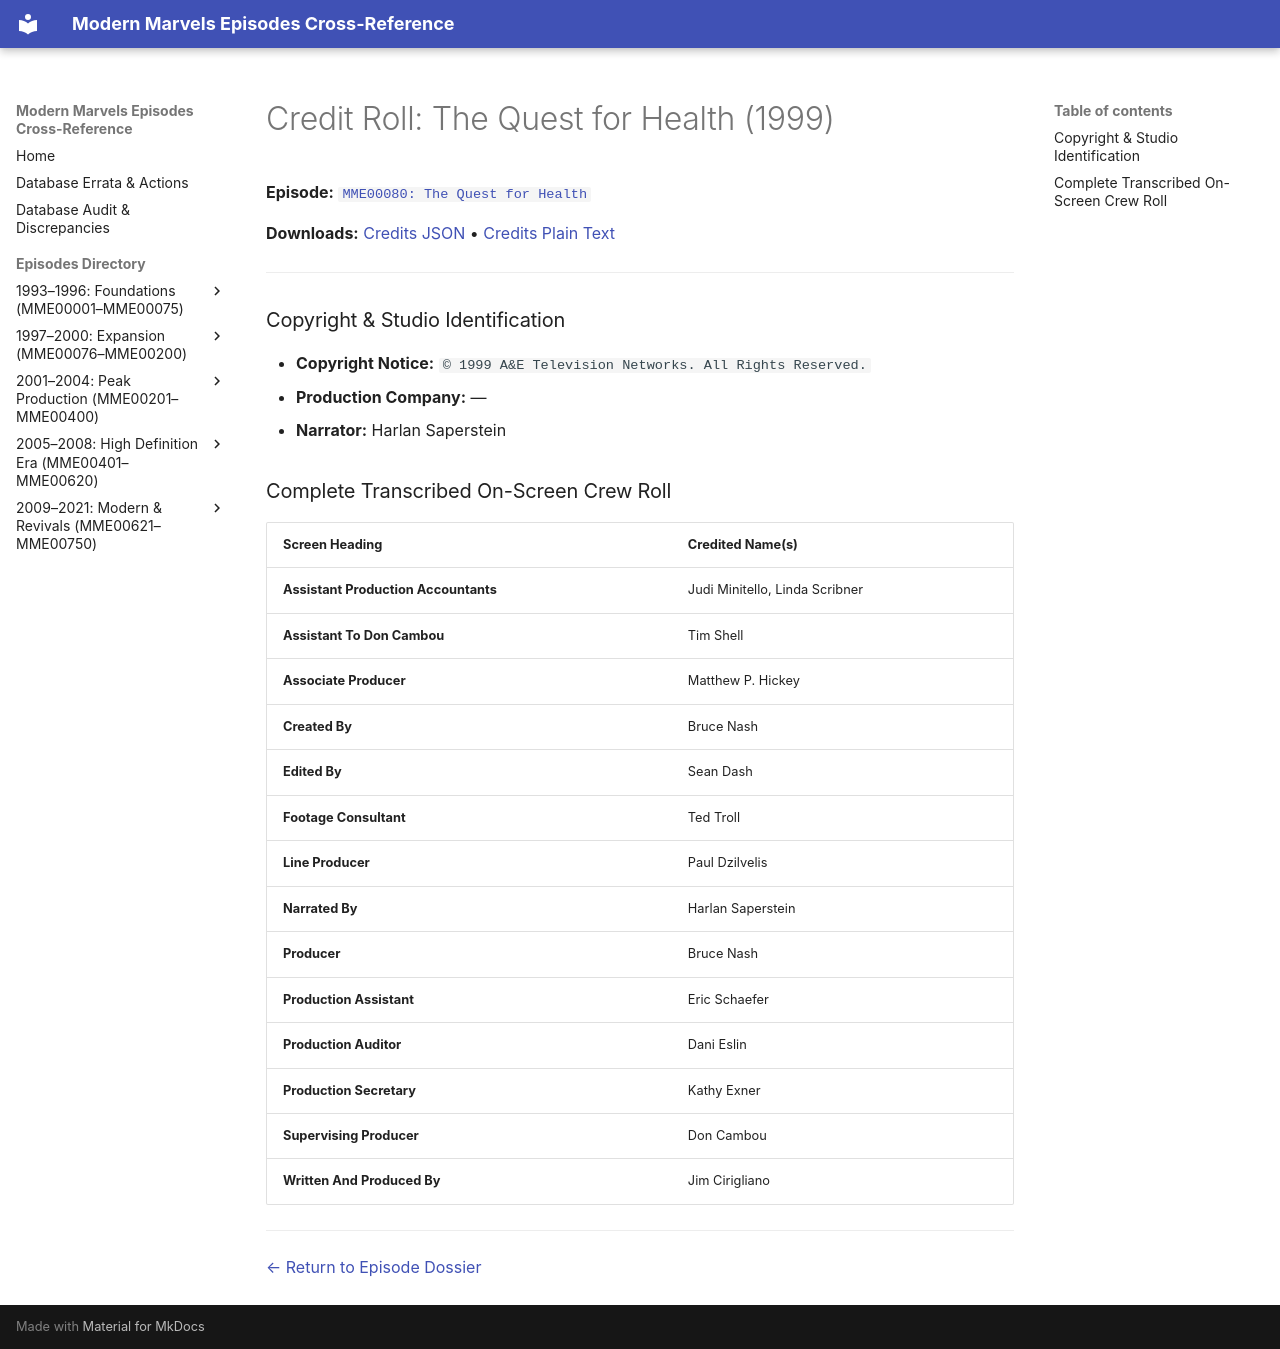

repository: ModernMarvelsFan/ModernMarvels · page: credits/MME00080-credits/index.html · generator: mkdocs

# Credit Roll: The Quest for Health (1999)
**Episode:** [`MME00080: The Quest for Health`](../episodes/MME00080.md)

**Downloads:** [Credits JSON](json/MME00080-credits.json) • [Credits Plain Text](txt/MME00080-credits.txt)

---

### Copyright & Studio Identification
* **Copyright Notice:** `© 1999 A&E Television Networks. All Rights Reserved.`
* **Production Company:** —
* **Narrator:** Harlan Saperstein

### Complete Transcribed On-Screen Crew Roll

| Screen Heading | Credited Name(s) |
| :--- | :--- |
| **Assistant Production Accountants** | Judi Minitello, Linda Scribner |
| **Assistant To Don Cambou** | Tim Shell |
| **Associate Producer** | Matthew P. Hickey |
| **Created By** | Bruce Nash |
| **Edited By** | Sean Dash |
| **Footage Consultant** | Ted Troll |
| **Line Producer** | Paul Dzilvelis |
| **Narrated By** | Harlan Saperstein |
| **Producer** | Bruce Nash |
| **Production Assistant** | Eric Schaefer |
| **Production Auditor** | Dani Eslin |
| **Production Secretary** | Kathy Exner |
| **Supervising Producer** | Don Cambou |
| **Written And Produced By** | Jim Cirigliano |

---
[← Return to Episode Dossier](../episodes/MME00080.md)
